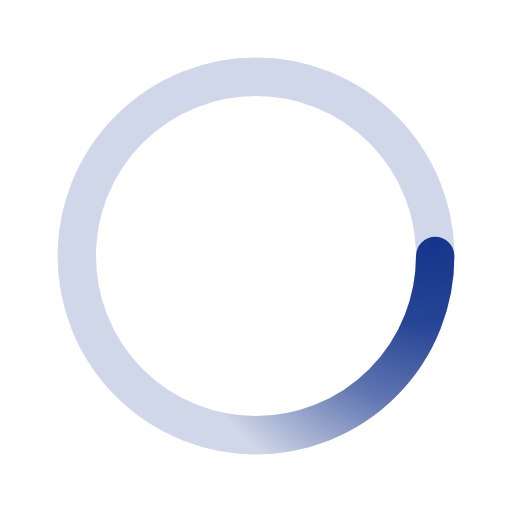
t = 0.00 s
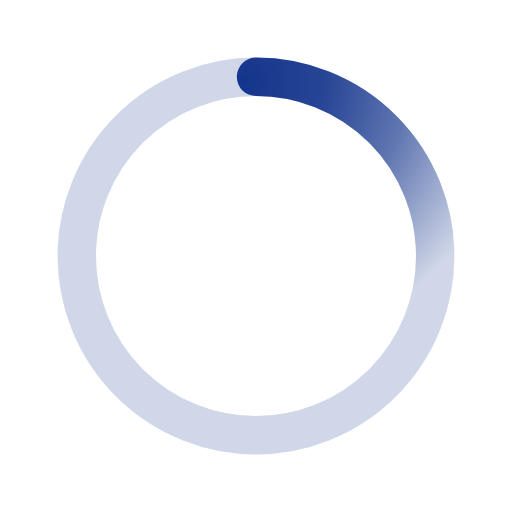
t = 0.50 s
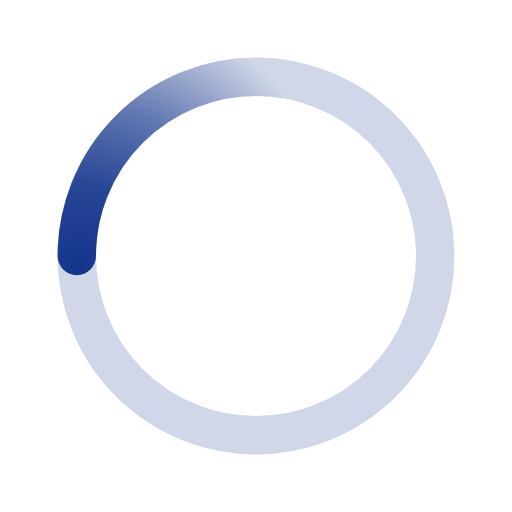
t = 1.00 s
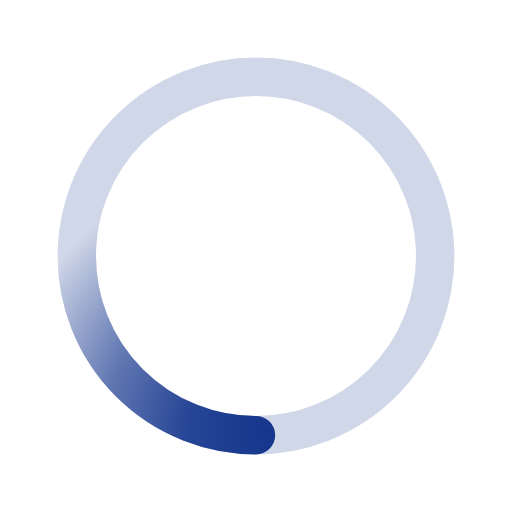
t = 1.50 s

The animated SVG that drew these frames (rendered in a browser with its animation timeline set to each time). Animation: 1 SMIL element (animateTransform=1); one cycle of 2.00 s, repeats indefinitely.

﻿<svg xmlns='http://www.w3.org/2000/svg' viewBox='0 0 200 200'><radialGradient id='a11' cx='.66' fx='.66' cy='.3125' fy='.3125' gradientTransform='scale(1.5)'><stop offset='0' stop-color='#15358D'></stop><stop offset='.3' stop-color='#15358D' stop-opacity='.9'></stop><stop offset='.6' stop-color='#15358D' stop-opacity='.6'></stop><stop offset='.8' stop-color='#15358D' stop-opacity='.3'></stop><stop offset='1' stop-color='#15358D' stop-opacity='0'></stop></radialGradient><circle transform-origin='center' fill='none' stroke='url(#a11)' stroke-width='15' stroke-linecap='round' stroke-dasharray='200 1000' stroke-dashoffset='0' cx='100' cy='100' r='70'><animateTransform type='rotate' attributeName='transform' calcMode='spline' dur='2' values='360;0' keyTimes='0;1' keySplines='0 0 1 1' repeatCount='indefinite'></animateTransform></circle><circle transform-origin='center' fill='none' opacity='.2' stroke='#15358D' stroke-width='15' stroke-linecap='round' cx='100' cy='100' r='70'></circle></svg>